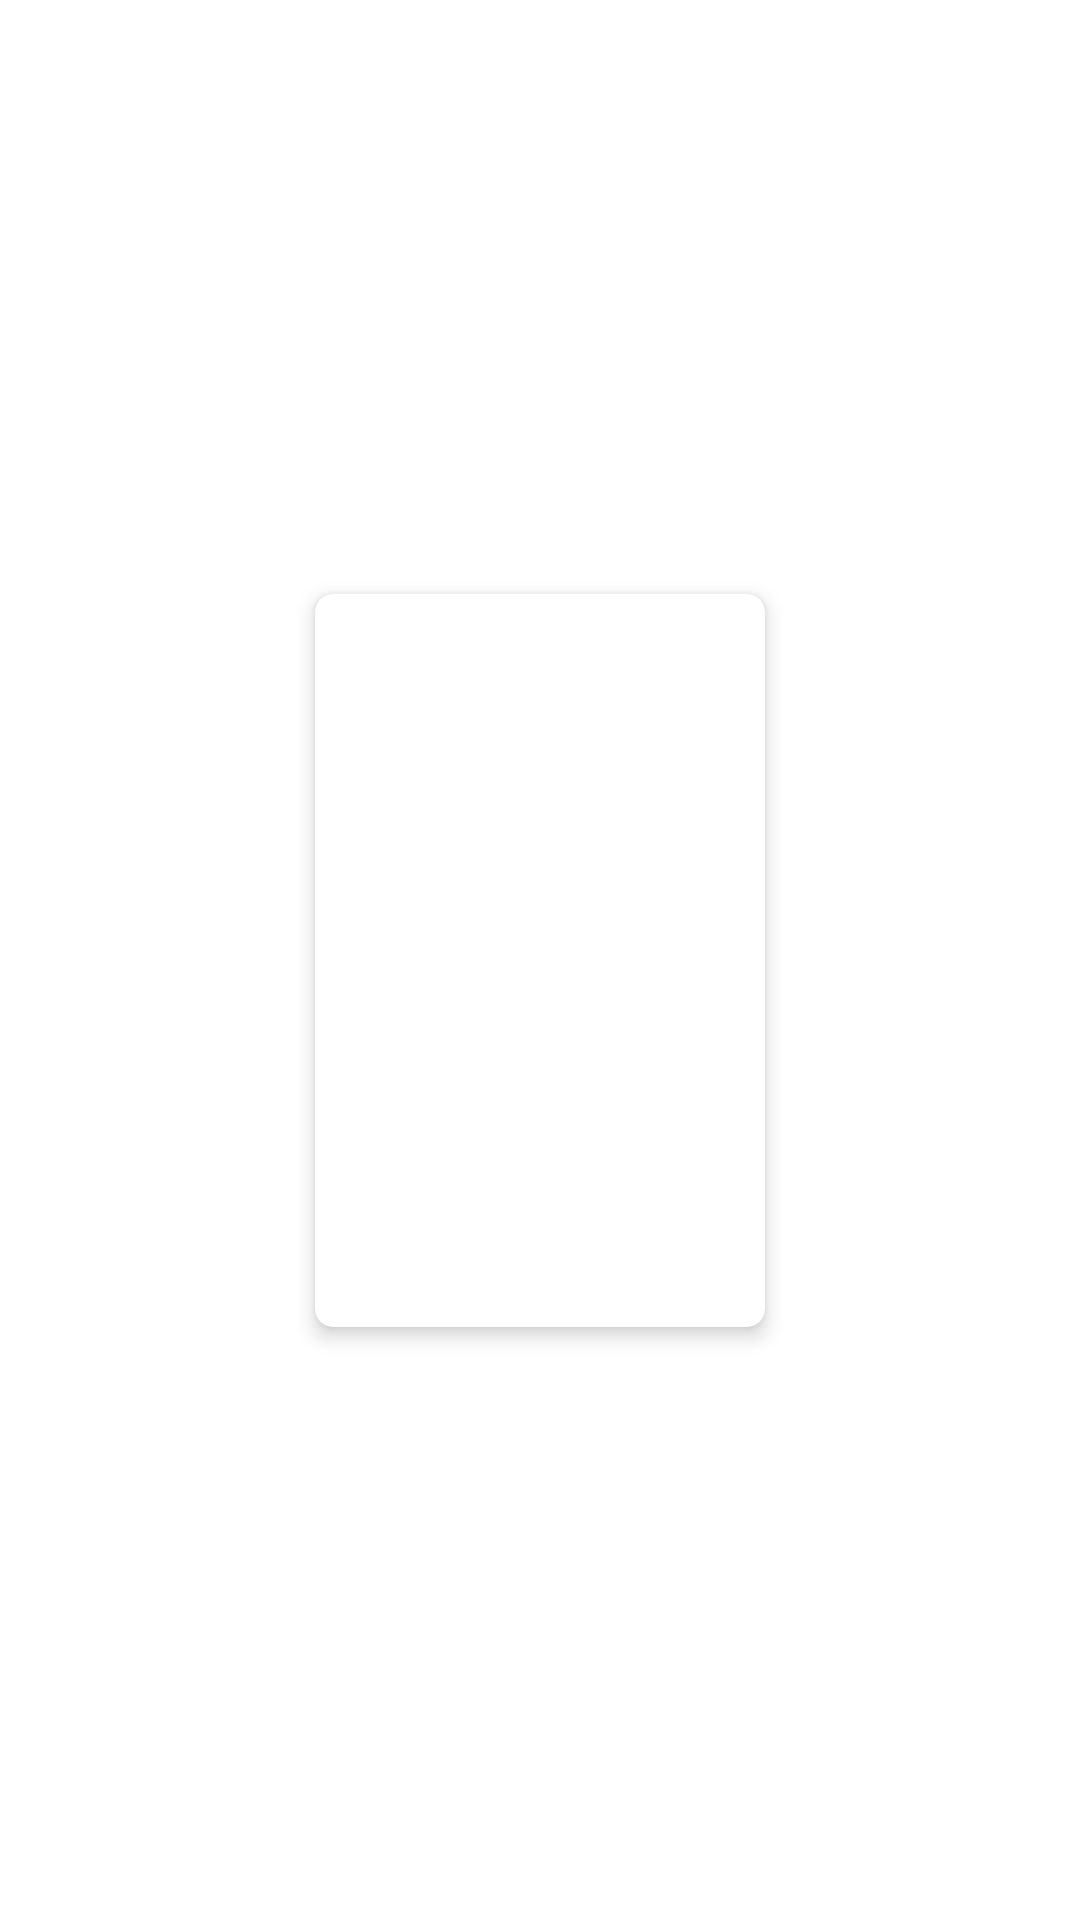

Android layout source for this screen:
<!-- AndroidManifest.xml: application theme Theme.Decathlon -->
<!-- res/layout/news_item_grid_layout.xml -->
<?xml version="1.0" encoding="utf-8"?>
<androidx.constraintlayout.widget.ConstraintLayout xmlns:android="http://schemas.android.com/apk/res/android"
    xmlns:app="http://schemas.android.com/apk/res-auto"
    android:layout_width="wrap_content"
    android:layout_height="wrap_content">

    <com.google.android.material.card.MaterialCardView
        android:id="@+id/new_item_container"
        android:layout_width="wrap_content"
        android:layout_height="wrap_content"
        app:cardCornerRadius="6dp"
        app:cardElevation="4dp"
        app:cardUseCompatPadding="true"
        app:layout_constraintBottom_toBottomOf="parent"
        app:layout_constraintEnd_toEndOf="parent"
        app:layout_constraintHorizontal_bias="0.5"
        app:layout_constraintStart_toStartOf="parent"
        app:layout_constraintTop_toTopOf="parent">

        <androidx.constraintlayout.widget.ConstraintLayout
            android:layout_width="wrap_content"
            android:layout_height="wrap_content">

            <androidx.constraintlayout.widget.ConstraintLayout
                android:id="@+id/title_image_container"
                android:layout_width="wrap_content"
                android:layout_height="wrap_content"
                app:layout_constraintBottom_toBottomOf="parent"
                app:layout_constraintEnd_toEndOf="parent"
                app:layout_constraintStart_toStartOf="parent"
                app:layout_constraintTop_toTopOf="parent"
                app:layout_constraintVertical_bias="0">

                <ImageView
                    android:id="@+id/title_image"
                    android:layout_width="150dp"
                    android:layout_height="150dp"
                    android:scaleType="centerCrop"
                    android:src="@drawable/news_item_place_holder"
                    app:layout_constraintBottom_toBottomOf="parent"
                    app:layout_constraintEnd_toEndOf="parent"
                    app:layout_constraintHorizontal_bias="0.5"
                    app:layout_constraintStart_toStartOf="parent"
                    app:layout_constraintTop_toTopOf="parent" />
            </androidx.constraintlayout.widget.ConstraintLayout>

            <androidx.constraintlayout.widget.ConstraintLayout
                android:layout_width="wrap_content"
                android:layout_height="wrap_content"
                android:padding="8dp"
                app:layout_constraintBottom_toBottomOf="parent"
                app:layout_constraintEnd_toEndOf="parent"
                app:layout_constraintHorizontal_bias="0.5"
                app:layout_constraintStart_toStartOf="parent"
                app:layout_constraintTop_toBottomOf="@id/title_image_container">

                <com.google.android.material.textview.MaterialTextView
                    android:id="@+id/title"
                    android:layout_width="wrap_content"
                    android:layout_height="wrap_content"
                    android:layout_marginBottom="8dp"
                    android:ellipsize="end"
                    android:maxLines="2"
                    android:textColor="@color/black_87"
                    android:textSize="20sp"
                    app:layout_constraintBottom_toTopOf="@+id/snippet"
                    app:layout_constraintEnd_toEndOf="parent"
                    app:layout_constraintHorizontal_bias="0.5"
                    app:layout_constraintStart_toStartOf="parent"
                    app:layout_constraintTop_toTopOf="parent"
                    app:layout_constraintVertical_chainStyle="spread" />

                <com.google.android.material.textview.MaterialTextView
                    android:id="@+id/snippet"
                    android:layout_width="wrap_content"
                    android:layout_height="wrap_content"
                    android:layout_marginBottom="8dp"
                    android:ellipsize="end"
                    android:maxLines="2"
                    android:textColor="@color/black_87"
                    android:textSize="14sp"
                    app:layout_constraintBottom_toTopOf="@+id/date"
                    app:layout_constraintEnd_toEndOf="parent"
                    app:layout_constraintHorizontal_bias="0.5"
                    app:layout_constraintStart_toStartOf="parent"
                    app:layout_constraintTop_toBottomOf="@+id/title" />

                <com.google.android.material.textview.MaterialTextView
                    android:id="@+id/date"
                    android:layout_width="wrap_content"
                    android:layout_height="wrap_content"
                    android:lines="1"
                    android:textColor="@color/black_87"
                    android:textSize="12sp"
                    app:layout_constraintBottom_toBottomOf="parent"
                    app:layout_constraintEnd_toEndOf="parent"
                    app:layout_constraintHorizontal_bias="0.5"
                    app:layout_constraintStart_toStartOf="parent"
                    app:layout_constraintTop_toBottomOf="@+id/snippet" />

            </androidx.constraintlayout.widget.ConstraintLayout>

        </androidx.constraintlayout.widget.ConstraintLayout>

    </com.google.android.material.card.MaterialCardView>

</androidx.constraintlayout.widget.ConstraintLayout>
<!-- resources referenced by this layout -->
<resources>
  <color name="black_87">#DE000000</color>
  <style name="Theme.Decathlon" parent="Theme.MaterialComponents.Light.NoActionBar">
          
          <item name="colorPrimary">@color/purple_500</item>
          <item name="colorPrimaryVariant">@color/purple_700</item>
          <item name="colorOnPrimary">@color/white</item>
          
          <item name="colorSecondary">@color/teal_200</item>
          <item name="colorSecondaryVariant">@color/teal_700</item>
          <item name="colorOnSecondary">@color/black</item>
          
          <item name="android:statusBarColor" tools:targetApi="l">?attr/colorPrimaryVariant</item>
          
      </style>
  <color name="purple_500">#FF6200EE</color>
  <color name="purple_700">#FF3700B3</color>
  <color name="white">#FFFFFFFF</color>
  <color name="teal_200">#FF03DAC5</color>
  <color name="teal_700">#FF018786</color>
  <color name="black">#FF000000</color>
</resources>
